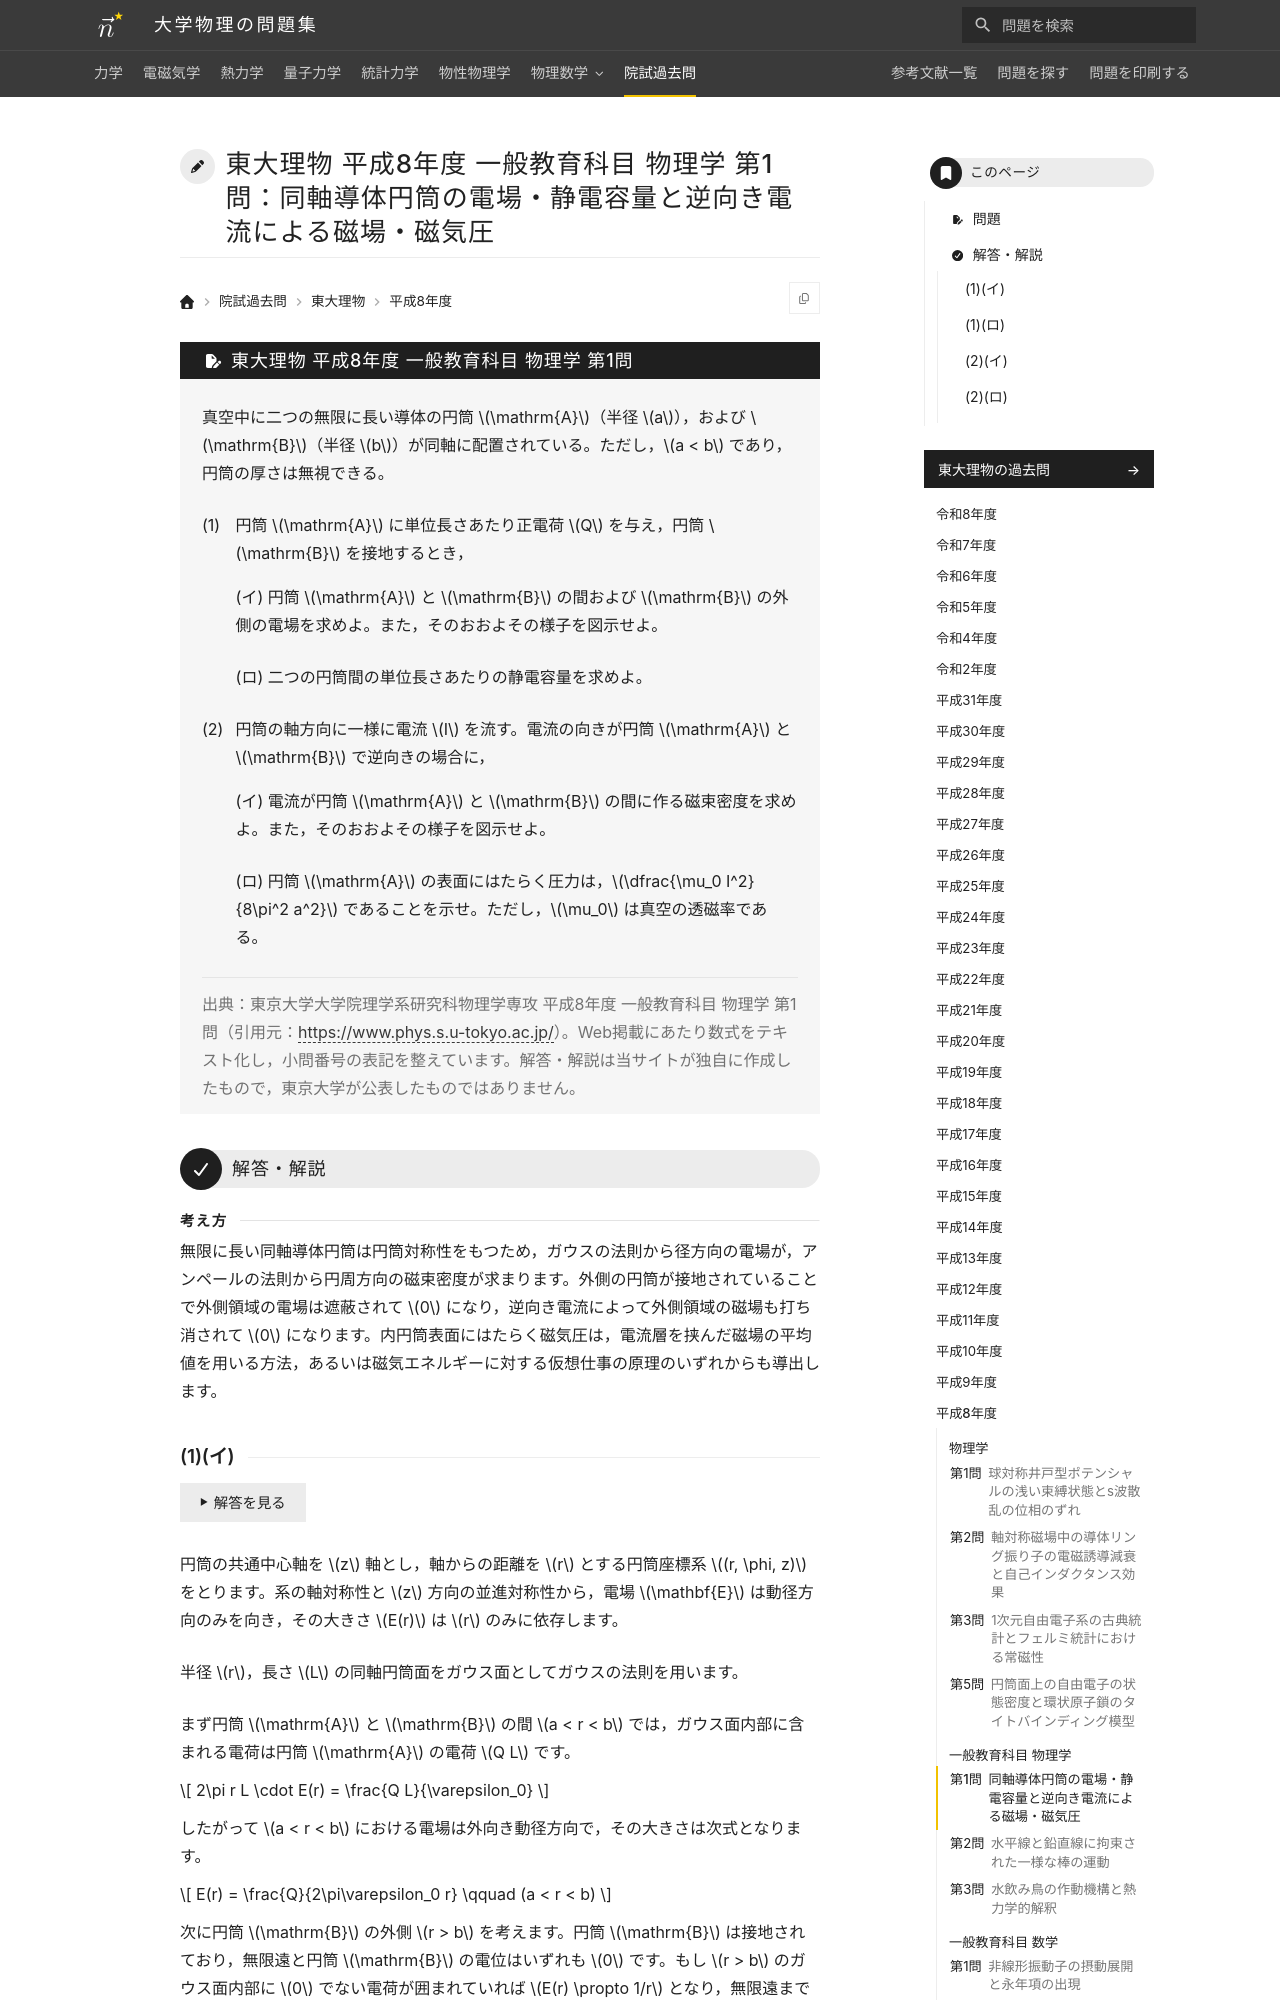

repository: Nanana-2/physics-site · page: pastexam/todai-ributsu/H8_ippan_butsuri_1/index.html · generator: mkdocs

---
title: 東大理物 平成8年度 一般教育科目 物理学 第1問：同軸導体円筒の電場・静電容量と逆向き電流による磁場・磁気圧
tags:
  - 院試過去問
  - 東大理物
  - 電磁気学
exam_university: 東京大学大学院理学系研究科物理学専攻
exam_year: 平成8年度
exam_subject: 一般教育科目 物理学
exam_number: 第1問
exam_source_url: https://www.phys.s.u-tokyo.ac.jp/
exam_modified: Web掲載にあたり数式をテキスト化し，小問番号の表記を整えています。
---

# 東大理物 平成8年度 一般教育科目 物理学 第1問：同軸導体円筒の電場・静電容量と逆向き電流による磁場・磁気圧

## 問題

真空中に二つの無限に長い導体の円筒 $\mathrm{A}$（半径 $a$），および $\mathrm{B}$（半径 $b$）が同軸に配置されている。ただし，$a < b$ であり，円筒の厚さは無視できる。
{: .problem-lead }

(1) 円筒 $\mathrm{A}$ に単位長さあたり正電荷 $Q$ を与え，円筒 $\mathrm{B}$ を接地するとき，

(イ) 円筒 $\mathrm{A}$ と $\mathrm{B}$ の間および $\mathrm{B}$ の外側の電場を求めよ。また，そのおおよその様子を図示せよ。

(ロ) 二つの円筒間の単位長さあたりの静電容量を求めよ。

(2) 円筒の軸方向に一様に電流 $I$ を流す。電流の向きが円筒 $\mathrm{A}$ と $\mathrm{B}$ で逆向きの場合に，

(イ) 電流が円筒 $\mathrm{A}$ と $\mathrm{B}$ の間に作る磁束密度を求めよ。また，そのおおよその様子を図示せよ。

(ロ) 円筒 $\mathrm{A}$ の表面にはたらく圧力は，$\dfrac{\mu_0 I^2}{8\pi^2 a^2}$ であることを示せ。ただし，$\mu_0$ は真空の透磁率である。

> 出典：東京大学大学院理学系研究科物理学専攻 平成8年度 一般教育科目 物理学 第1問（引用元：<https://www.phys.s.u-tokyo.ac.jp/>）。Web掲載にあたり数式をテキスト化し，小問番号の表記を整えています。解答・解説は当サイトが独自に作成したもので，東京大学が公表したものではありません。

---

## 解答・解説

<div class="approach" markdown>
無限に長い同軸導体円筒は円筒対称性をもつため，ガウスの法則から径方向の電場が，アンペールの法則から円周方向の磁束密度が求まります。外側の円筒が接地されていることで外側領域の電場は遮蔽されて $0$ になり，逆向き電流によって外側領域の磁場も打ち消されて $0$ になります。内円筒表面にはたらく磁気圧は，電流層を挟んだ磁場の平均値を用いる方法，あるいは磁気エネルギーに対する仮想仕事の原理のいずれからも導出します。
</div>
